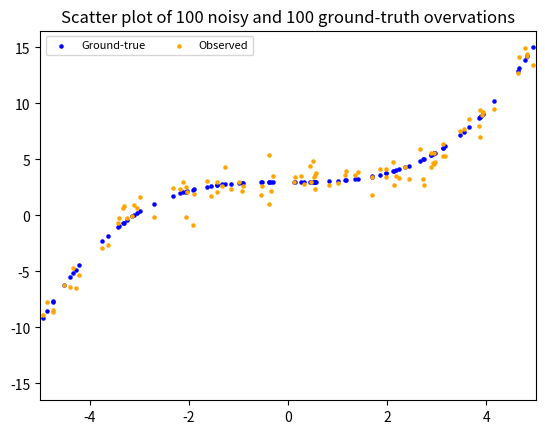

Write the Python code that produced this figure.
import matplotlib
import numpy as np
import matplotlib.cm as cm
from scipy.stats import multivariate_normal
import matplotlib.pyplot as plt

# Initialize and predefine the size of input datas
syntheticData31 = np.zeros((100,1))
syntheticData32 = np.zeros((100,1))
syntheticData33 = np.zeros((100,1))

# Set the seed to be reproductive
np.random.seed(8675309)

# Generate 100 random data points
for ii in range(0,100):
    syntheticData31[ii] = np.random.uniform(-5,5,1)
    syntheticData32[ii] = 0.1*syntheticData31[ii,:]**3 + 3
    syntheticData33[ii] = syntheticData32[ii] + np.random.standard_normal(1)
    
# Scatter Plot of the Ground-true data compared with the noisy data
fig3, ax3 = plt.subplots()
sc31= ax3.scatter(syntheticData31, 
                  syntheticData32, 
                  marker='o', 
                  color='blue',
                  s = 5)
sc32=ax3.scatter(syntheticData31, 
                 syntheticData33, 
                 marker='o', 
                 color='orange',s = 5)
plt.legend((sc31, sc32),
           ('Ground-true','Observed'),
           scatterpoints=1,
           loc='upper left',
           ncol=3,
           fontsize=8)
ax3.set_xlim(-5, 5)
ax3.set_ylim(-16.5, 16.5)
plt.title('Scatter plot of 100 noisy and 100 ground-truth overvations')

plt.show()